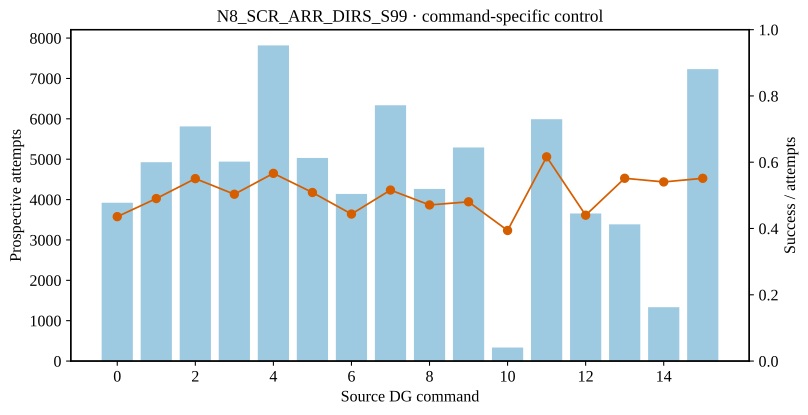

Data behind this chart, as committed beside it:
source_dg_command, prospective_attempts, prospective_successes, prospective_success_fraction, reliable_outgoing_edges
0, 3922, 1709, 0.4357, 2
1, 4925, 2415, 0.4904, 3
2, 5813, 3200, 0.5505, 3
3, 4941, 2487, 0.5033, 1
4, 7818, 4428, 0.5664, 3
5, 5031, 2559, 0.5086, 7
6, 4139, 1836, 0.4436, 4
7, 6335, 3269, 0.516, 1
8, 4263, 2008, 0.471, 4
9, 5290, 2542, 0.4805, 3
10, 335.0, 132.0, 0.394, 3
11, 5990, 3691, 0.6162, 0
12, 3656, 1609, 0.4401, 3
13, 3387, 1868, 0.5515, 4
14, 1334, 721.0, 0.5405, 1
15, 7230, 3987, 0.5515, 5
